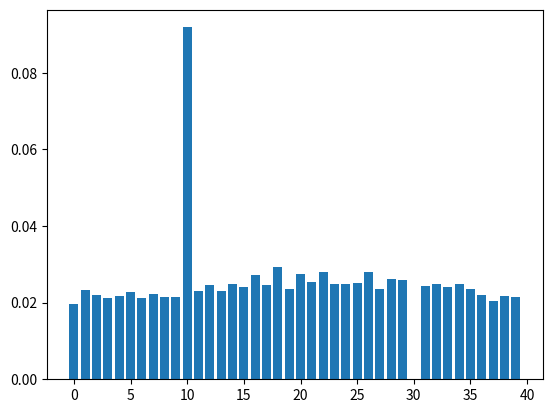

This figure's Python source:
import random as rng
from matplotlib import pyplot as plt
from enum import IntEnum

class Field(IntEnum):
    START = 0
    JAIL = 10
    GO_TO_JAIL = 30
    CHANCE_1 = 2
    CHANCE_2 = 17
    CHANCE_3 = 33
    COMMUNITY_1 = 7
    COMMUNITY_2 = 22
    COMMUNITY_3 = 36

class ActionCard:
    def execute(self, player):
        raise NotImplementedError

class NoopCard(ActionCard):
    def execute(self, player):
        pass
    
    def __repr__(self):
        return "NoopCard"

class GoToJailCard(ActionCard):
    def execute(self, player):
        player.go_to_jail()
    
    def __repr__(self):
        return "GoToJail"

class Player:

    def __init__(self, num_fields):
        self.num_fields = num_fields
        self.pos = 0
        self.num_doubles = 0
        self.tries_for_doubles = 0

    def throw_dice(self):
        d1 = rng.randint(1,6)
        d2 = rng.randint(1,6)

        if d1 == d2:
            self.num_doubles += 1
        else:
            self.num_doubles = 0

        return d1 + d2

    def go_to_jail(self):
        self.pos = Field.JAIL
        self.num_doubles = 0
        self.tries_for_doubles = 0
    
    def move(self):
        step = self.throw_dice()

        if Field.JAIL == self.pos:
            self.tries_for_doubles += 1
            if self.tries_for_doubles < 3 and self.num_doubles <= 0:
                return self.pos
        else:
            if self.num_doubles >= 3:
                self.go_to_jail()

        self.pos = (self.pos + step) % self.num_fields

        if Field.GO_TO_JAIL == self.pos:
            self.go_to_jail()
        
        return self.pos

def init_chance_cards():
    # print("Initializing chance cards")
    chance_cards = [NoopCard()] * 16
    rng.shuffle(chance_cards)
    return chance_cards

def init_community_cards():
    # print("Initializing community cards")
    community_cards = [NoopCard()] * 16
    rng.shuffle(community_cards)
    return community_cards

if __name__  == "__main__":

    num_games = 100
    num_moves = 300
    
    num_fields = 40
    board = [0 for x in range(num_fields)]
    chance_fields = [Field.CHANCE_1, Field.CHANCE_2, Field.CHANCE_3]
    community_fields = [Field.COMMUNITY_1, Field.COMMUNITY_2, Field.COMMUNITY_3]

    i = 0
    for game in range(num_games):

        chance_cards = init_chance_cards()
        community_cards = init_community_cards()

        player = Player(num_fields)

        for move in range(num_moves):

            player.move()

            if player.pos in chance_fields:
                card = chance_cards.pop()
                card.execute(player)
                if len(chance_cards) <= 0:
                    chance_cards = init_chance_cards()

            if player.pos in community_cards:
                card = community_cards.pop()
                card.execute(player)
                if len(community_cards) <= 0:
                    community_cards = init_community_cards()

            board[player.pos] += 1
            i += 1

    board = [x / i for x in board]
    print(board)
    plt.bar(range(num_fields), board)
    plt.show()
